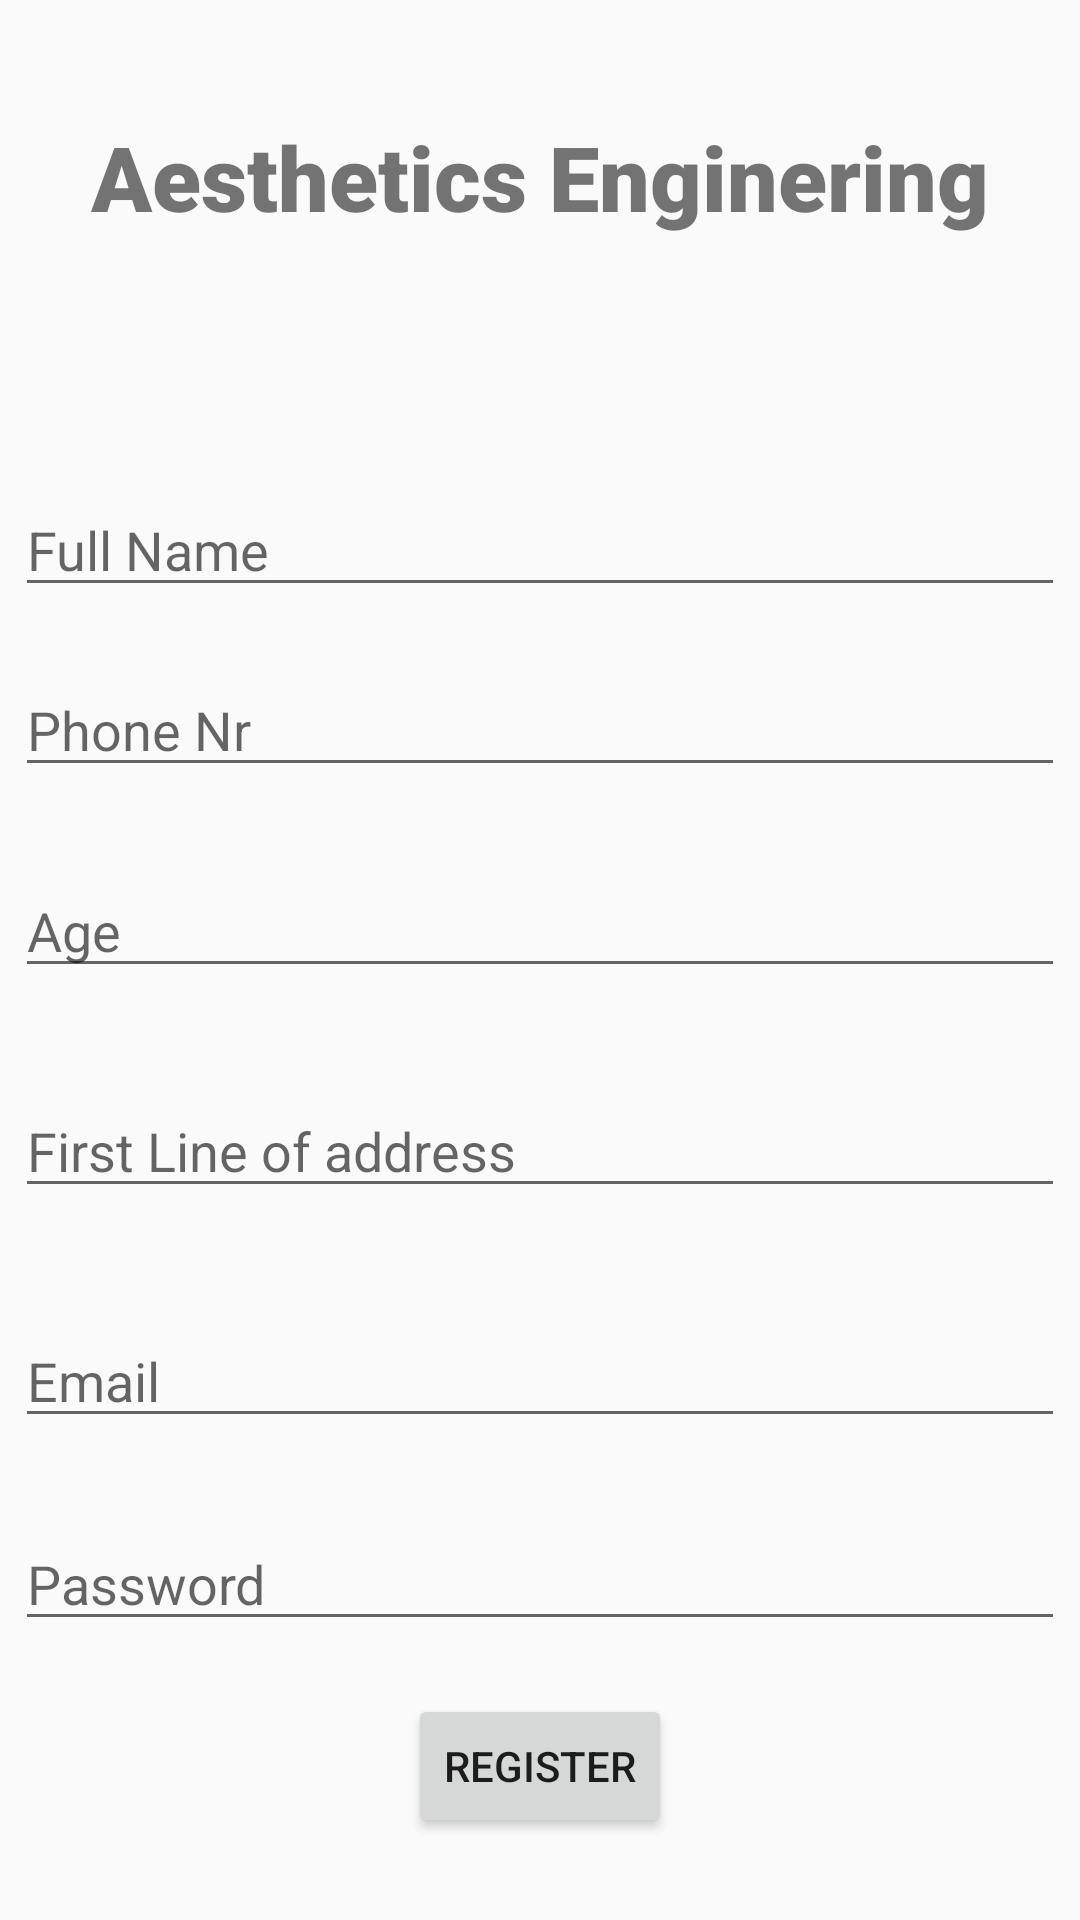

Write the Android layout XML for this screen, with the resource values it uses.
<!-- AndroidManifest.xml: application theme Theme.Aesthetics_Enginers -->
<!-- res/layout/activity_register.xml -->
<?xml version="1.0" encoding="utf-8"?>
<androidx.constraintlayout.widget.ConstraintLayout xmlns:android="http://schemas.android.com/apk/res/android"
    xmlns:app="http://schemas.android.com/apk/res-auto"
    xmlns:tools="http://schemas.android.com/tools"
    android:layout_width="match_parent"
    android:layout_height="match_parent"
    tools:context=".User_Account.Register">

    <TextView
        android:id="@+id/Logo"
        android:layout_width="0dp"
        android:layout_height="wrap_content"
        android:fontFamily="sans-serif-black"
        android:text="Aesthetics Enginering"
        android:textAlignment="center"
        android:textSize="30sp"
        android:textStyle="bold"
        app:layout_constraintBottom_toTopOf="@+id/RegisterUser"
        app:layout_constraintEnd_toEndOf="parent"
        app:layout_constraintHorizontal_bias="0.0"
        app:layout_constraintStart_toStartOf="parent"
        app:layout_constraintTop_toTopOf="parent"
        app:layout_constraintVertical_bias="0.074" />

    <TextView
        android:id="@+id/bannerdescription"
        android:layout_width="wrap_content"
        android:layout_height="wrap_content"
        android:text=""
        android:textSize="18sp"
        android:textStyle="italic"
        app:layout_constraintBottom_toBottomOf="parent"
        app:layout_constraintEnd_toEndOf="parent"
        app:layout_constraintHorizontal_bias="0.498"
        app:layout_constraintStart_toStartOf="parent"
        app:layout_constraintTop_toBottomOf="@+id/Logo"
        app:layout_constraintVertical_bias="0.0" />

    <EditText
        android:id="@+id/UserFullname"
        android:layout_width="350dp"
        android:layout_height="wrap_content"
        android:ems="10"
        android:hint="Full Name"
        android:inputType="textPersonName"
        app:layout_constraintBottom_toTopOf="@+id/UserPhoneNumber"
        app:layout_constraintEnd_toEndOf="parent"
        app:layout_constraintHorizontal_bias="0.497"
        app:layout_constraintStart_toStartOf="parent"
        app:layout_constraintTop_toBottomOf="@+id/Logo"
        app:layout_constraintVertical_bias="0.815" />

    <EditText
        android:id="@+id/UserPhoneNumber"
        android:layout_width="350dp"
        android:layout_height="wrap_content"
        android:ems="10"
        android:hint="Phone Nr "
        android:inputType="textPersonName"
        app:layout_constraintBottom_toTopOf="@+id/UserAge"
        app:layout_constraintEnd_toEndOf="parent"
        app:layout_constraintHorizontal_bias="0.497"
        app:layout_constraintStart_toStartOf="parent"
        app:layout_constraintTop_toBottomOf="@+id/bannerdescription"
        app:layout_constraintVertical_bias="0.822" />


    <EditText
        android:id="@+id/UserAge"
        android:layout_width="350dp"
        android:layout_height="wrap_content"
        android:ems="10"
        android:hint="Age"
        android:inputType="textPersonName"
        app:layout_constraintBottom_toTopOf="@+id/UserFirstLineOfAddress"
        app:layout_constraintEnd_toEndOf="parent"
        app:layout_constraintHorizontal_bias="0.497"
        app:layout_constraintStart_toStartOf="parent"
        app:layout_constraintTop_toBottomOf="@+id/bannerdescription"
        app:layout_constraintVertical_bias="0.853" />

    <EditText
        android:id="@+id/UserFirstLineOfAddress"
        android:layout_width="350dp"
        android:layout_height="wrap_content"
        android:ems="10"
        android:hint="First Line of address "
        android:inputType="textPersonName"
        app:layout_constraintBottom_toTopOf="@+id/UserEmail"
        app:layout_constraintEnd_toEndOf="parent"
        app:layout_constraintHorizontal_bias="0.497"
        app:layout_constraintStart_toStartOf="parent"
        app:layout_constraintTop_toBottomOf="@+id/bannerdescription"
        app:layout_constraintVertical_bias="0.88" />

    <EditText
        android:id="@+id/UserEmail"
        android:layout_width="350dp"
        android:layout_height="wrap_content"
        android:ems="10"
        android:hint="Email"
        android:inputType="textPersonName"
        app:layout_constraintBottom_toTopOf="@+id/UserPasswordReg"
        app:layout_constraintEnd_toEndOf="parent"
        app:layout_constraintHorizontal_bias="0.497"
        app:layout_constraintStart_toStartOf="parent"
        app:layout_constraintTop_toBottomOf="@+id/bannerdescription"
        app:layout_constraintVertical_bias="0.927" />

    <EditText
        android:id="@+id/UserPasswordReg"
        android:layout_width="350dp"
        android:layout_height="wrap_content"
        android:ems="10"
        android:hint="Password"
        android:inputType="textPassword"
        app:layout_constraintBottom_toTopOf="@+id/RegisterUser"
        app:layout_constraintEnd_toEndOf="parent"
        app:layout_constraintHorizontal_bias="0.497"
        app:layout_constraintStart_toStartOf="parent"
        app:layout_constraintTop_toBottomOf="@+id/bannerdescription"
        app:layout_constraintVertical_bias="0.958" />

    <Button
        android:id="@+id/RegisterUser"
        android:layout_width="wrap_content"
        android:layout_height="wrap_content"
        android:text="Register"
        app:layout_constraintBottom_toBottomOf="parent"
        app:layout_constraintEnd_toEndOf="parent"
        app:layout_constraintStart_toStartOf="parent"
        app:layout_constraintTop_toTopOf="parent"
        app:layout_constraintVertical_bias="0.954" />

    <ProgressBar
        android:id="@+id/progressBar"
        style="?android:attr/progressBarStyle"
        android:layout_width="77dp"
        android:layout_height="52dp"
        app:layout_constraintBottom_toBottomOf="@+id/RegisterUser"
        app:layout_constraintEnd_toEndOf="parent"
        app:layout_constraintStart_toStartOf="parent"
        app:layout_constraintTop_toTopOf="@+id/Logo"
        app:layout_constraintVertical_bias="0.481"
        android:visibility="invisible"/>


</androidx.constraintlayout.widget.ConstraintLayout>
<!-- resources referenced by this layout -->
<resources>
  <style name="Theme.Aesthetics_Enginers" parent="Theme.AppCompat.Light.NoActionBar">
          
          <item name="colorPrimary">@color/black</item>
          <item name="colorPrimaryVariant">@color/black</item>
          <item name="colorOnPrimary">@color/white</item>
          
          <item name="colorSecondary">@color/teal_200</item>
          <item name="colorSecondaryVariant">@color/teal_700</item>
          <item name="colorOnSecondary">@color/black</item>
          
          <item name="android:statusBarColor" tools:targetApi="l">@color/black</item>
          
  
  
      </style>
  <color name="black">#FF000000</color>
  <color name="white">#FFFFFFFF</color>
  <color name="teal_200">#FF03DAC5</color>
  <color name="teal_700">#FF018786</color>
</resources>
